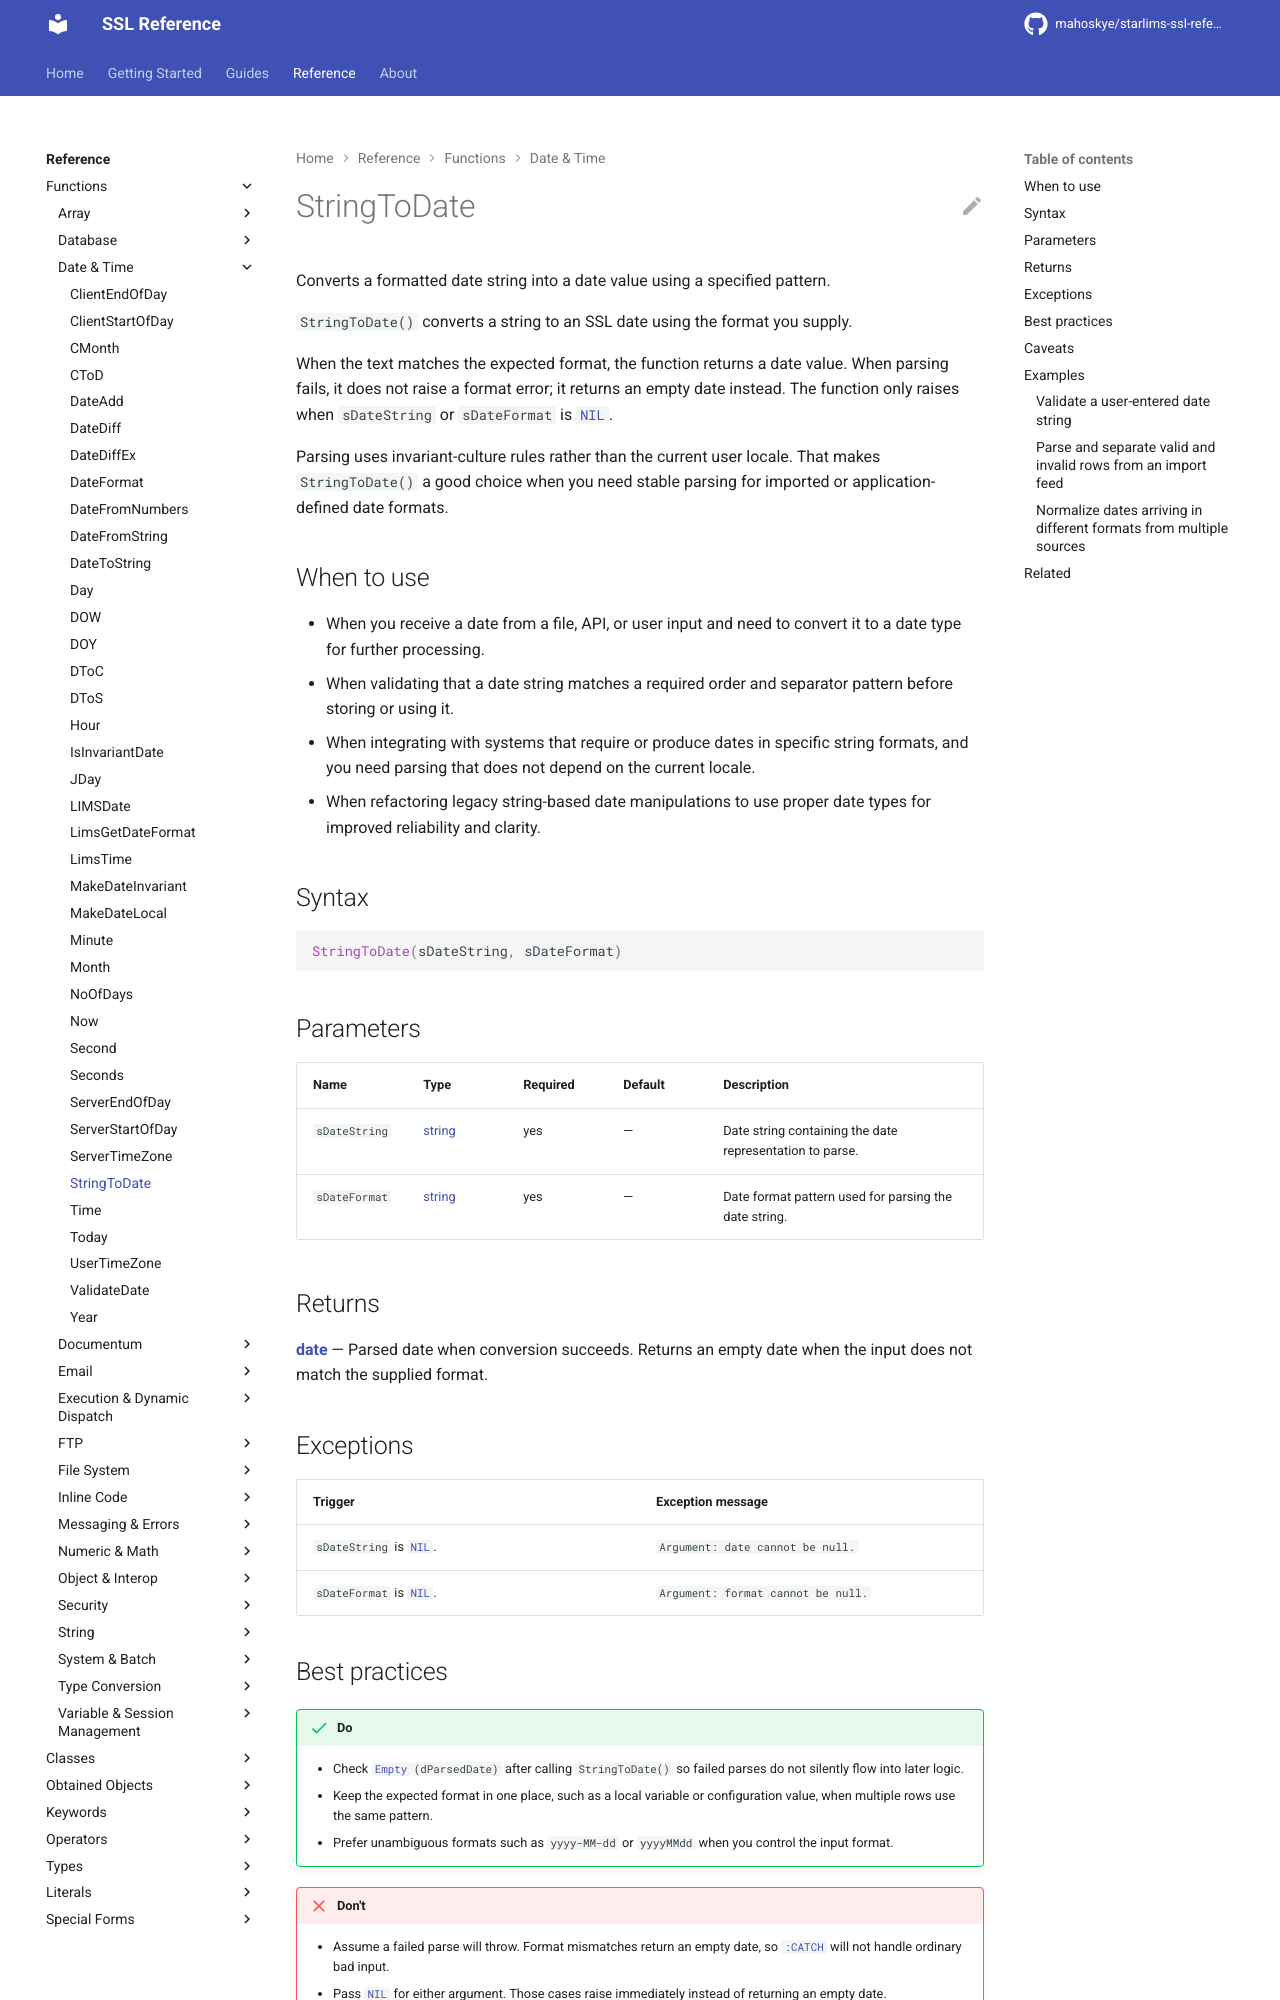

repository: mahoskye/starlims-ssl-reference · page: reference/functions/StringToDate/index.html · generator: mkdocs

---
title: "StringToDate"
summary: "Converts a formatted date string into a date value using a specified pattern."
id: ssl.function.stringtodate
element_type: function
doc_status: published
starlims:
  applies_to: [11, 12]
  verified_against: [12]
---

# StringToDate

Converts a formatted date string into a date value using a specified pattern.

`StringToDate()` converts a string to an SSL date using the format you supply.

When the text matches the expected format, the function returns a date value. When parsing fails, it does not raise a format error; it returns an empty date instead. The function only raises when `sDateString` or `sDateFormat` is [`NIL`](../literals/nil.md).

Parsing uses invariant-culture rules rather than the current user locale. That makes `StringToDate()` a good choice when you need stable parsing for imported or application-defined date formats.

## When to use

- When you receive a date from a file, API, or user input and need to convert it to a date type for further processing.
- When validating that a date string matches a required order and separator pattern before storing or using it.
- When integrating with systems that require or produce dates in specific string formats, and you need parsing that does not depend on the current locale.
- When refactoring legacy string-based date manipulations to use proper date types for improved reliability and clarity.

## Syntax

```ssl
StringToDate(sDateString, sDateFormat)
```

## Parameters

| Name | Type | Required | Default | Description |
|------|------|----------|---------|-------------|
| `sDateString` | [string](../types/string.md) | yes | — | Date string containing the date representation to parse. |
| `sDateFormat` | [string](../types/string.md) | yes | — | Date format pattern used for parsing the date string. |

## Returns

**[date](../types/date.md)** — Parsed date when conversion succeeds. Returns an empty date when the input does not match the supplied format.

## Exceptions

| Trigger | Exception message |
| --- | --- |
| `sDateString` is [`NIL`](../literals/nil.md). | `Argument: date cannot be null.` |
| `sDateFormat` is [`NIL`](../literals/nil.md). | `Argument: format cannot be null.` |
